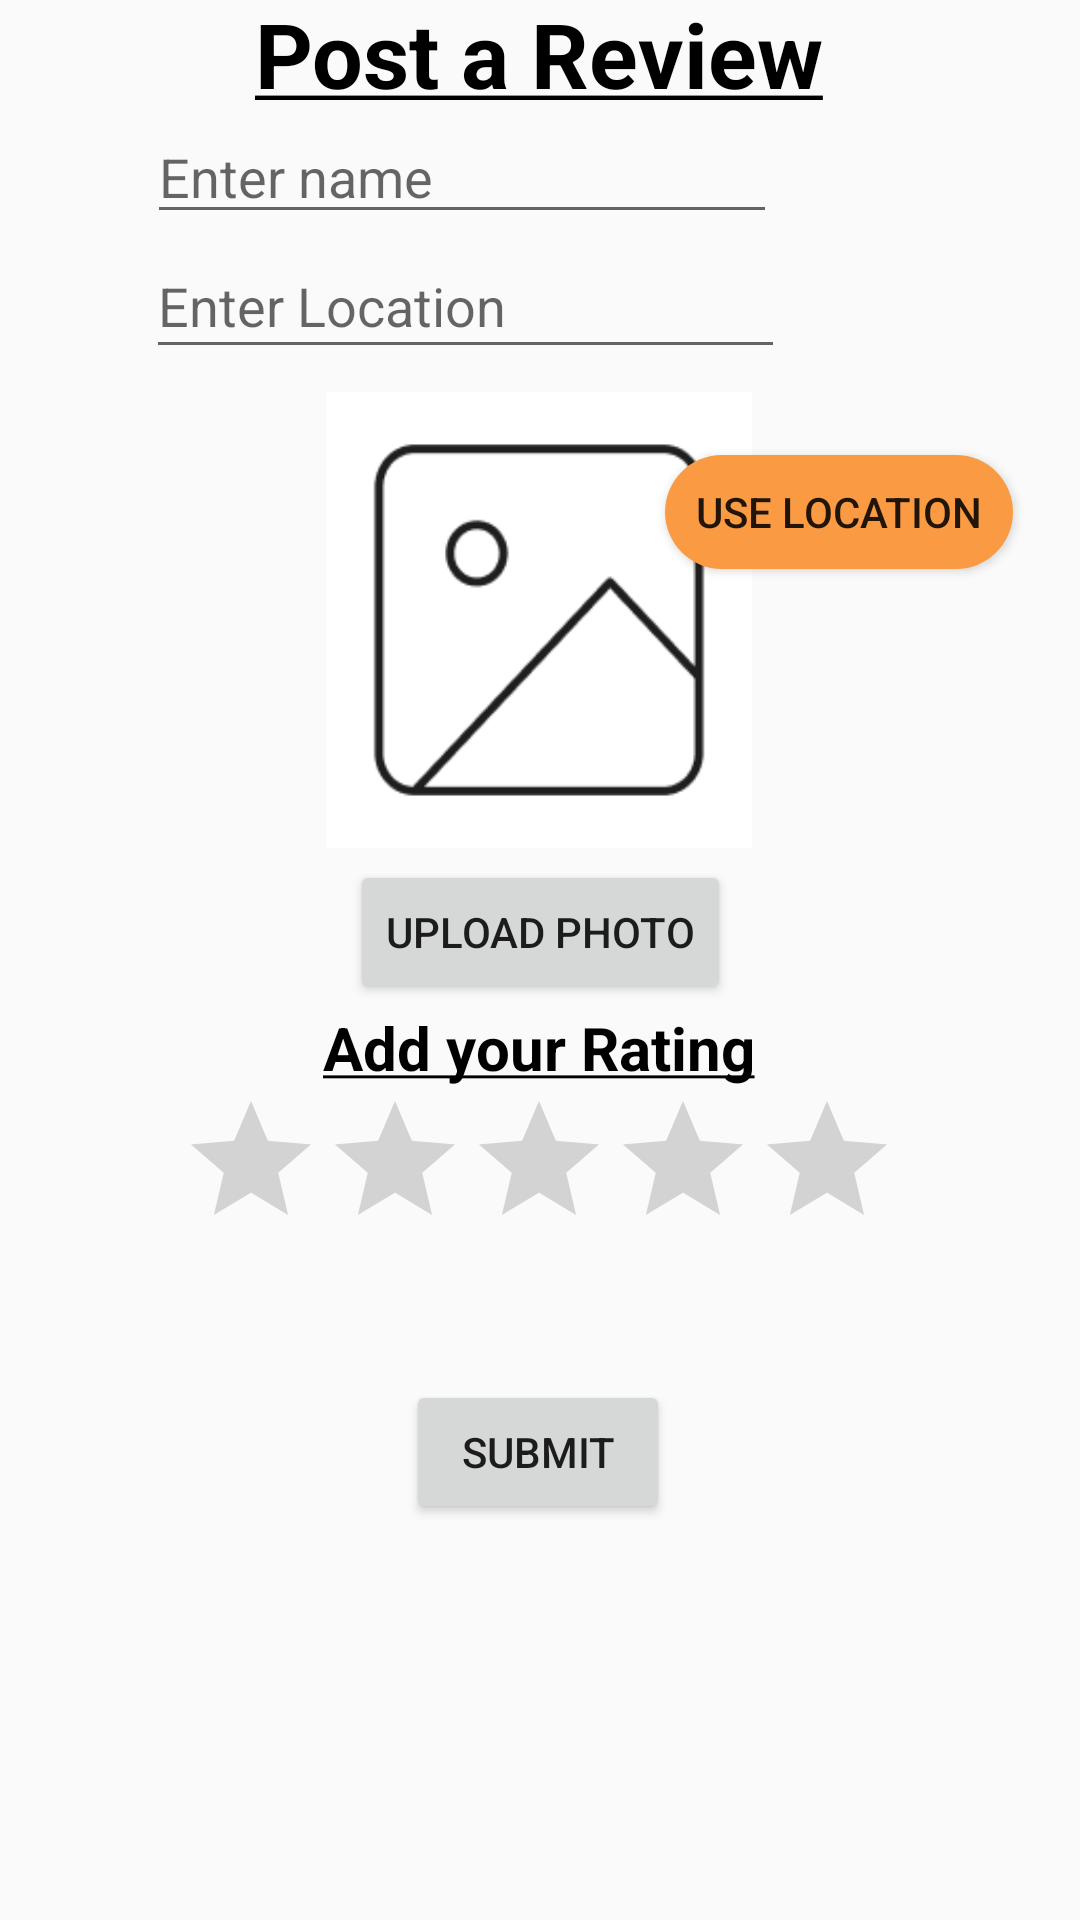

This screen was rendered from an Android layout file. Write that file and the resources it references.
<!-- AndroidManifest.xml: application theme AppTheme -->
<!-- res/layout/activity_post_review_page.xml -->
<?xml version="1.0" encoding="utf-8"?>
<androidx.constraintlayout.widget.ConstraintLayout xmlns:android="http://schemas.android.com/apk/res/android"
    xmlns:app="http://schemas.android.com/apk/res-auto"
    xmlns:tools="http://schemas.android.com/tools"
    android:id="@+id/postReviewPage"
    android:layout_width="match_parent"
    android:layout_height="match_parent"
    android:orientation="vertical"
    tools:context=".PostReviewPage">

    <EditText
        android:id="@+id/prpName"
        android:layout_width="wrap_content"
        android:layout_height="wrap_content"
        android:ems="10"
        android:hint="Enter name"
        android:inputType="text"
        android:text=""
        app:layout_constraintBottom_toTopOf="@+id/prpLocation"
        app:layout_constraintEnd_toEndOf="parent"
        app:layout_constraintHorizontal_bias="0.327"
        app:layout_constraintStart_toStartOf="parent"
        app:layout_constraintTop_toTopOf="parent"
        app:layout_constraintVertical_bias="1.0" />

    <EditText
        android:id="@+id/prpLocation"
        android:layout_width="213dp"
        android:layout_height="45dp"
        android:ems="10"
        android:hint="Enter Location"
        android:inputType="text"
        android:text=""
        app:layout_constraintBottom_toTopOf="@+id/prpPhoto"
        app:layout_constraintEnd_toEndOf="parent"
        app:layout_constraintHorizontal_bias="0.331"
        app:layout_constraintStart_toStartOf="parent"
        app:layout_constraintTop_toTopOf="parent"
        app:layout_constraintVertical_bias="0.91" />

    <RatingBar
        android:id="@+id/prpRating"
        android:layout_width="wrap_content"
        android:layout_height="wrap_content"
        android:layout_marginBottom="40dp"
        app:layout_constraintBottom_toTopOf="@+id/prpSubmitReview"
        app:layout_constraintEnd_toEndOf="parent"
        app:layout_constraintHorizontal_bias="0.497"
        app:layout_constraintStart_toStartOf="parent" />

    <ImageView
        android:id="@+id/prpPhoto"
        android:layout_width="198dp"
        android:layout_height="152dp"
        android:layout_marginBottom="4dp"
        android:background="@drawable/image_bg"
        app:layout_constraintBottom_toTopOf="@+id/prpSubmitPhoto"
        app:layout_constraintEnd_toEndOf="parent"
        app:layout_constraintHorizontal_bias="0.497"
        app:layout_constraintStart_toStartOf="parent"
        app:srcCompat="@drawable/alt_image" />

    <Button
        android:id="@+id/prpSubmitPhoto"
        android:layout_width="wrap_content"
        android:layout_height="wrap_content"
        android:text="Upload Photo"
        app:layout_constraintBottom_toBottomOf="parent"
        app:layout_constraintEnd_toEndOf="parent"
        app:layout_constraintStart_toStartOf="parent"
        app:layout_constraintTop_toTopOf="parent"
        app:layout_constraintVertical_bias="0.484" />

    <Button
        android:id="@+id/prpSubmitReview"
        android:layout_width="wrap_content"
        android:layout_height="wrap_content"
        android:layout_marginBottom="132dp"
        android:text="Submit"
        app:layout_constraintBottom_toBottomOf="parent"
        app:layout_constraintEnd_toEndOf="parent"
        app:layout_constraintHorizontal_bias="0.498"
        app:layout_constraintStart_toStartOf="parent" />

    <TextView
        android:id="@+id/prpRatingText"
        android:layout_width="wrap_content"
        android:layout_height="wrap_content"
        android:text="@string/prpText"
        android:textSize="@dimen/prpRating"
        android:textColor="@color/black"
        app:layout_constraintBottom_toTopOf="@+id/prpRating"
        app:layout_constraintEnd_toEndOf="parent"
        app:layout_constraintHorizontal_bias="0.498"
        app:layout_constraintStart_toStartOf="parent"
        app:layout_constraintTop_toBottomOf="@+id/prpSubmitPhoto"
        app:layout_constraintVertical_bias="0.828" />

    <TextView
        android:id="@+id/prpHeading"
        android:layout_width="wrap_content"
        android:layout_height="wrap_content"
        android:text="@string/prpHeading"
        android:textColor="@color/black"
        android:textSize="@dimen/prpHeading"
        app:layout_constraintBottom_toTopOf="@+id/prpName"
        app:layout_constraintEnd_toEndOf="parent"
        app:layout_constraintHorizontal_bias="0.498"
        app:layout_constraintStart_toStartOf="parent"
        app:layout_constraintTop_toTopOf="parent"
        app:layout_constraintVertical_bias="0.761" />

    <Button
        android:id="@+id/getLocBut"
        android:layout_width="116dp"
        android:layout_height="38dp"
        android:background="@drawable/button_rounded_bg"
        android:text="Use Location"
        app:layout_constraintBottom_toBottomOf="parent"
        app:layout_constraintEnd_toEndOf="parent"
        app:layout_constraintHorizontal_bias="0.909"
        app:layout_constraintStart_toStartOf="parent"
        app:layout_constraintTop_toTopOf="parent"
        app:layout_constraintVertical_bias="0.252" />
</androidx.constraintlayout.widget.ConstraintLayout>
<!-- resources referenced by this layout -->
<resources>
  <color name="black">#000000</color>
  <dimen name="prpHeading">30sp</dimen>
  <dimen name="prpRating">20sp</dimen>
  <!-- drawable alt_image: png bitmap (drawable, 3080 bytes) -->
  <!-- drawable button_rounded_bg (drawable) -->
  <?xml version="1.0" encoding="utf-8"?>
  <selector xmlns:android="http://schemas.android.com/apk/res/android">
  
      
      <item android:state_pressed="true">
          <shape android:shape="rectangle" >
              <solid android:color="@color/orange" />
              <stroke android:width="2dp" android:color="@color/black" />
              <corners android:radius="30dp" />
          </shape>
      </item>
  
      
      <item>
          <shape android:shape="rectangle">
              <solid android:color="@color/orange" />
              <corners android:radius="30dp" />
          </shape>
      </item>
  </selector>
  <string name="prpHeading"><u><b>Post a Review</b></u></string>
  <string name="prpText"><u><b>Add your Rating</b></u></string>
  <style name="AppTheme" parent="Theme.AppCompat.Light.DarkActionBar">
          
  
          
          <item name="colorPrimary">#FA9B43</item>
  
  
      </style>
  <color name="orange">#FA9B43</color>
</resources>
